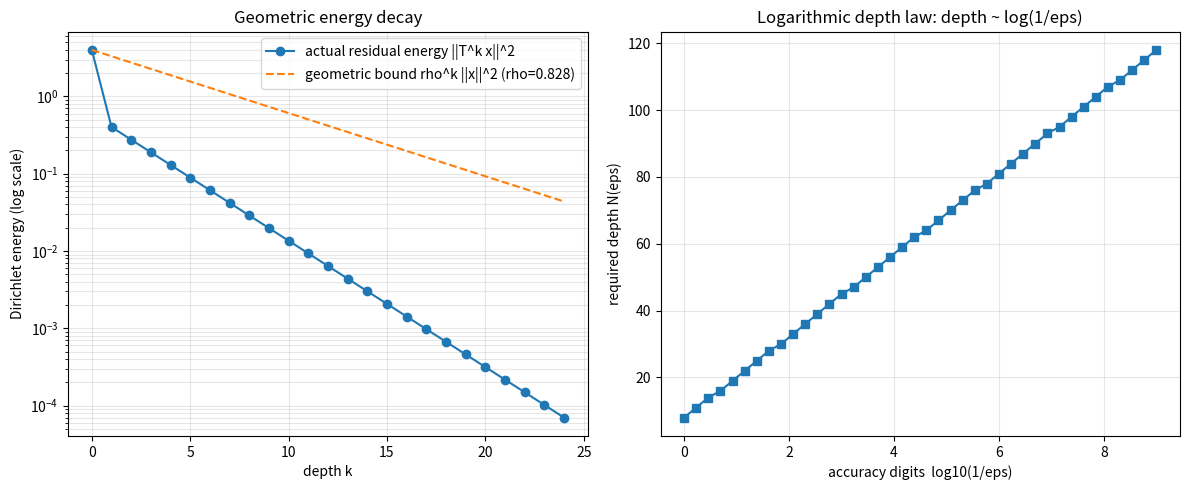

The matplotlib source for this figure:
"""Visualize geometric energy decay and the logarithmic depth law for
Hodge message passing on a path graph. Requires matplotlib + numpy."""
from __future__ import annotations
import math
import numpy as np
import matplotlib.pyplot as plt

# Path graph on 4 vertices -> incidence B (edges x vertices)
B = np.array([[1.0, -1.0, 0.0, 0.0],
              [0.0, 1.0, -1.0, 0.0],
              [0.0, 0.0, 1.0, -1.0]])
L = B.T @ B
lam = 2.0 - 2.0 * math.cos(3 * math.pi / 4)
mu = 2.0 - 2.0 * math.cos(1 * math.pi / 4)
alpha = 1.0 / lam
rho = 1.0 - alpha * mu * (2.0 - alpha * lam)

x = np.array([1.0, -1.0, 1.0, -1.0])
e0 = float(x @ x)
ks = list(range(0, 25))
energies, bounds = [], []
xk = x.copy()
for k in ks:
    energies.append(float(xk @ xk))
    bounds.append(rho ** k * e0)
    xk = xk - alpha * (L @ xk)

fig, (ax1, ax2) = plt.subplots(1, 2, figsize=(12, 5))
ax1.semilogy(ks, energies, "o-", label="actual residual energy ||T^k x||^2")
ax1.semilogy(ks, bounds, "--", label=f"geometric bound rho^k ||x||^2 (rho={rho:.3f})")
ax1.set_xlabel("depth k"); ax1.set_ylabel("Dirichlet energy (log scale)")
ax1.set_title("Geometric energy decay"); ax1.legend(); ax1.grid(True, which="both", alpha=0.3)

epss = np.logspace(0, -9, 40)
depths = [max(0, math.ceil(math.log(eps / e0) / math.log(rho))) for eps in epss]
ax2.plot(-np.log10(epss), depths, "s-")
ax2.set_xlabel("accuracy digits  log10(1/eps)"); ax2.set_ylabel("required depth N(eps)")
ax2.set_title("Logarithmic depth law: depth ~ log(1/eps)")
ax2.grid(True, alpha=0.3)
plt.tight_layout(); plt.savefig("hodge_depth.png", dpi=140)
print("saved hodge_depth.png")
